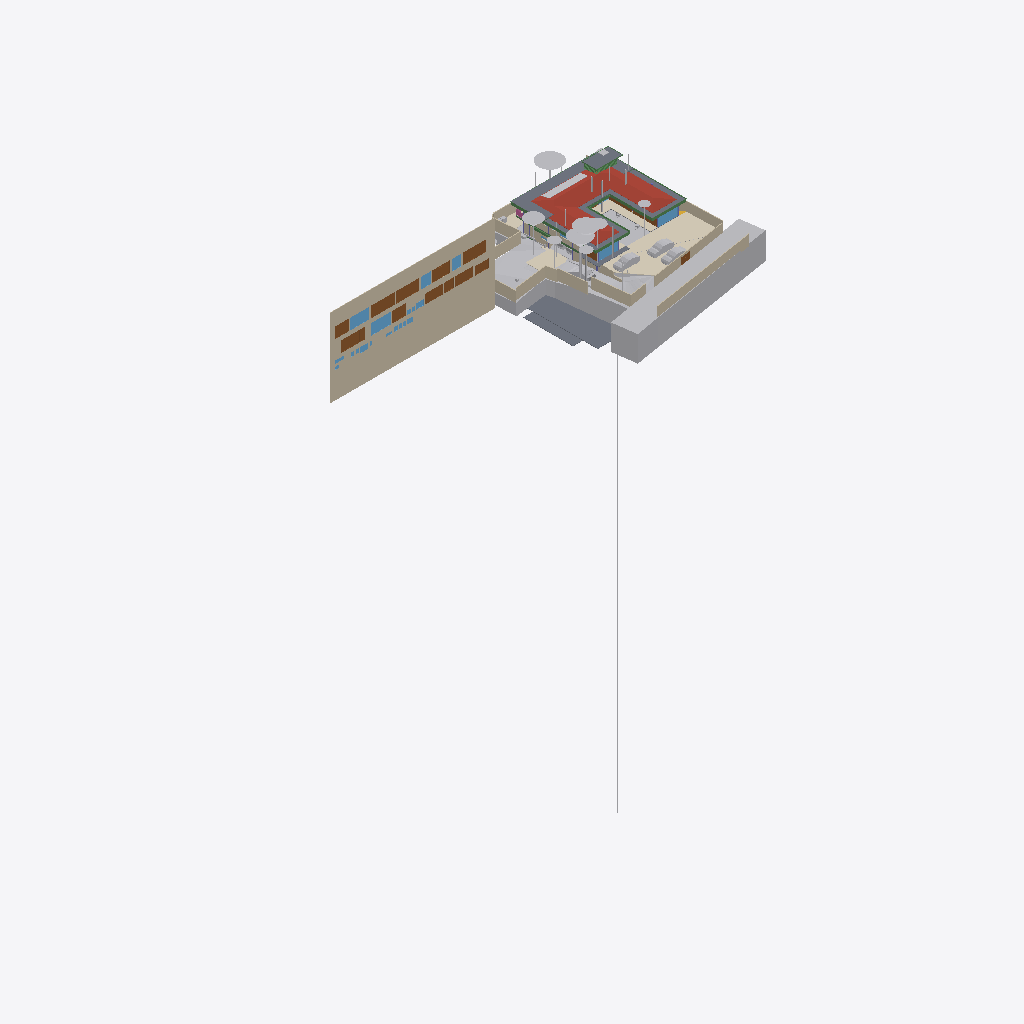
Isometric view of an IFC building model (IFC-SPF (STEP), schema IFC4X3, length unit metre), seen from the south-west, elements coloured by IFC class (only those large enough to see are counted): 39 other elements (light grey), 22 walls (beige), 15 doors (brown), 11 beams (green), 10 slabs (grey), 10 windows (light blue), 4 coverings (cream), 1 roof (red-brown), 1 railing (pink).
Extent 96.7 m × 45.5 m × 138.5 m (x, y, z). Storeys (12): Footing at -3.50 m; Site at -2.70 m; GF at -2.65 m; Electrical at 0.00 m; Plumbing at 0.00 m; Road Level at 0.00 m; Areacalc at 0.00 m; FF at 0.45 m; FF Lintel at 3.15 m; schedule at 3.50 m; SF at 3.65 m; Terrace at 5.00 m. Elements (1114): 166 IfcBeam, 105 IfcWall, 94 IfcCovering, 94 IfcSlab, 75 IfcSwitchingDevice, 72 IfcPipeSegment, 53 IfcColumn, 47 IfcLightFixture, 41 IfcDoor, 39 IfcFurniture, 36 IfcWindow, 31 IfcElectricDistributionBoard.

HEADER;
FILE_DESCRIPTION(('ViewDefinition [CoordinationView]'),'2;1');
FILE_NAME('Manilal.ifc','2025-09-09T19:12:52+05:30',(''),(''),'IfcOpenShell 0.8.3-post1','Bonsai 0.8.3-post1','');
FILE_SCHEMA(('IFC4X3'));
ENDSEC;
DATA;
#24581=IFCPROJECT('2TuuvCHJz54PsFPcraEbH$',$,'My Project',$,$,$,$,(#53,#354),#24580);
#35019=IFCSITE('0lpfVeOW52QfroqLYyHNY2',$,'My Site',$,$,#28,$,$,$,$,$,$,$,$);
#35435=IFCBUILDING('0MzaWOaS178x5FMqOflU3C',$,'My Building',$,$,#33,$,$,$,$,$,$);
#30840=IFCBUILDINGSTOREY('09kFoqoxrCvB1_fcEsMZsQ',$,'FF',$,$,#38,$,$,$,$);
#33791=IFCBUILDINGSTOREY('0zoFHJ9PnFW80M$mIVDQW3',$,'GF',$,$,#258,$,$,$,$);
#35436=IFCBUILDINGSTOREY('0MckaoTknA3edZMUNhTyAK',$,'SF',$,$,#6262,$,$,$,$);
#35437=IFCBUILDINGSTOREY('0DtUgpQ1b6nBmkLmvc_ehu',$,'FF Lintel',$,$,#3248,$,$,$,$);
#35438=IFCBUILDINGSTOREY('2nxT8wHGnDX9t8LjuK$yoz',$,'Footing',$,$,#16334,$,$,$,$);
#35439=IFCBUILDINGSTOREY('2JRfeNnUP7R92jcKtKmwj5',$,'Electrical',$,$,#5283,$,$,$,$);
#35440=IFCBUILDINGSTOREY('0fi$VcvNr0Zu6wnPuK6jDB',$,'Plumbing',$,$,#12883,$,$,$,$);
#35441=IFCBUILDINGSTOREY('0qJiDzySr4lhgisX7t8beM',$,'Site',$,$,#6749,$,$,$,$);
#35442=IFCBUILDINGSTOREY('33UZQ2TSvAg8IY4x5QCp2i',$,'schedule',$,$,#2336,$,$,$,$);
#35448=IFCBUILDINGSTOREY('3LpnsPikv4mRTBpfC3WQtx',$,'Road Level',$,$,#35447,$,$,$,$);
#35454=IFCBUILDINGSTOREY('2oUibsQsXAPxeAaTU5dGGW',$,'Terrace',$,$,#35453,$,$,$,$);
#35455=IFCBUILDINGSTOREY('3JrIAq4xL0avIQ8pEnV5X6',$,'Areacalc',$,$,#28105,$,$,$,$);
#26208=IFCWALL('39NBZ$Y4H9UeVfIVxICpeX',$,'Wall',$,$,#2341,#26207,'',$);
#29425=IFCGEOGRAPHICELEMENT('20M0x6_hv1D8u5ftoKpVy3',$,'Road',$,$,#29400,#29424,$,.TERRAIN.);
#6599=IFCGEOGRAPHICELEMENT('1mqx3WFMb0_xZzgY5_pKpf',$,'Site',$,$,#6441,#6598,$,.TERRAIN.);
#19648=IFCROOF('188ChkeVP4PP3HZ1_FwQ2Y',$,'Roof',$,$,#19588,#19647,$,.HIP_ROOF.);
#6804=IFCCOVERING('0wVm3FyC1DcRA3R7QYk_cw',$,'Covering',$,$,#104629,#6803,$,$);
#28131=IFCSLAB('39q3J0Avn2axyYxQecralg',$,'FF',$,$,#28123,#28130,$,$);
#16209=IFCSLAB('2Ni7UfUwb4of1NRt7pcP4e',$,'Slab',$,$,#16201,#16208,$,$);
#68931=IFCWALL('1WNacC15X0Xf0V_b60Qnrw',$,'Wall',$,$,#68916,#68930,$,$);
#16226=IFCSLAB('25EiGLyX5BKxeS54E7G1re',$,'Slab',$,$,#16214,#16225,$,$);
#49673=IFCSLAB('07r2B4jwr7$9NI9prgbzaX',$,'GF',$,$,#49665,#49672,$,$);
#19241=IFCEARTHWORKSFILL('1Znkwxu0n0meOY5Z$J5ocC',$,'New',$,$,#19208,#19240,$,.SLOPEFILL.);
#17773=IFCCOVERING('0_sfUdWJL30geCimsSdPtS',$,'Covering',$,$,#17761,#17772,$,$);
#14006=IFCEARTHWORKSCUT('3NfQzW2p90kemh8IGcUxhf',$,'roader',$,$,#13849,#14005,$,.PAVEMENTMILLING.);
#7198=IFCWALL('27WVA19Qv4efvQm6cWiqsn',$,'Wall',$,$,#7183,#7197,$,$);
#52375=IFCGEOGRAPHICELEMENT('3uYxZnds99jOH$HzfZr4nt',$,'Plaav','43dia, 135c',$,#52304,#52374,$,.VEGETATION.);
#13800=IFCCOVERING('03Ox3hl4j9nvRXKoGSaXGU',$,'Covering',$,$,#13792,#13799,$,$);
#18325=IFCBOREHOLE('1fqyZKm99FCB9RePUocI_6',$,'Borehole',$,$,#18304,#18324,$);
#16196=IFCSLAB('2HYCoI0uf8CwWU71Eeg8K8',$,'Slab',$,$,#16184,#16195,$,$);
#6852=IFCWALL('10l$0x7lzBbBMMGF1qxI0s',$,'Wall',$,$,#6830,#6851,$,$);
#7070=IFCWALL('1HPS5ge59FQA3Ucv4$dmpm',$,'Wall',$,$,#6754,#7069,$,$);
#6947=IFCWALL('2oOsi6buvCeB4sZT1ijFA2',$,'Wall',$,$,#6925,#6946,$,$);
#52147=IFCGEOGRAPHICELEMENT('00i077OX9F1QAiqaHlhRfb',$,'Plaav','32dia, 101c',$,#52076,#52146,$,.VEGETATION.);
#7055=IFCWALL('2Y2Bm57Cb8Exxz7st0aRUc',$,'Wall',$,$,#7026,#7054,$,$);
#27274=IFCSLAB('3CWvIDU8b5ovMmi84oWpbg',$,'Covering.004',$,$,#27266,#27273,$,.FLOOR.);
#52223=IFCGEOGRAPHICELEMENT('2hWh3TuZPCwB0qwf7zQl8W',$,'Plaav','48dia, 150c',$,#52152,#52222,$,.VEGETATION.);
#7158=IFCWALL('2UlyJbGOL47vem9W3W5T7b',$,'Wall',$,$,#7129,#7157,$,$);
#33545=IFCGEOGRAPHICELEMENT('3hzKcHmG15MBT$Lf89GHXN',$,'PureSite',$,$,#33382,#33544,$,.TERRAIN.);
#33349=IFCVEHICLE('2$JJjIzDr6fuhTHFNPOXyx',$,'Vehicle',$,$,#33326,#33348,$,$);
#42909=IFCDOOR('0ZbVB8BYT7bh7R3lS5K4Y7',$,'Door',$,$,#42886,#42908,'10',$,$,$,$,$);
#45196=IFCDOOR('0Cx741JWP34B0IOSsj8AwF',$,'Door',$,$,#45173,#45195,'03',$,$,$,$,$);
#32708=IFCVEHICLE('1yICD2o296ROLrpKuhe72z',$,'Vehicle',$,$,#109310,#32707,$,$);
#6967=IFCWALL('2QiW7TnGvAygi5PkoeW31n',$,'Wall',$,$,#6952,#6966,$,$);
#45100=IFCDOOR('3tvBACzP54zAu4dBSuBlEW',$,'Door',$,$,#45077,#45099,'04',$,$,$,$,$);
#42843=IFCDOOR('315c6MZvz2Vu3GScXjqG9Z',$,'Door',$,$,#42820,#42842,'8_9',$,$,$,$,$);
#53037=IFCGEOGRAPHICELEMENT('1t8_yIv7T9Iwdci473Ya_N',$,'Plaav','100dia, 32c',$,#52934,#53036,$,.VEGETATION.);
#7104=IFCWALL('1v3BeDslv3W8LfR3WiqTEd',$,'Wall',$,$,#7075,#7103,$,$);
#6886=IFCWALL('10RvTK_K97Xg3Zon6pJwxP',$,'Wall',$,$,#6857,#6885,$,$);
#43078=IFCWINDOW('2DeDtvcD95n9obXC_GiA8e',$,'Window',$,$,#43048,#43077,'11',$,$,$,$,$);
#33377=IFCVEHICLE('375bP1QIr5xwaw0xewwnFn',$,'Vehicle',$,$,#33354,#33376,$,$);
#82845=IFCWINDOW('2gioTK5hP9oPss3G6Q03Gx',$,'Window',$,$,#82815,#82844,'02',$,$,$,$,$);
#26087=IFCDOOR('14nYxT67979h0x8IodW7tf',$,'Door',$,$,#26064,#26086,'06',$,$,$,$,$);
#28118=IFCSLAB('2FJ3LPJyP5i9m96Y9aA2s2',$,'Verandah',$,$,#28110,#28117,$,$);
#102997=IFCSLAB('2G7fvCafTFV8E99n8nuimN',$,'Slab',$,$,#103142,#103049,$,$);
#7021=IFCWALL('3MfSYaOiTA4AjSKpPvRhyi',$,'Wall',$,$,#6992,#7020,$,$);
#17638=IFCWALL('2U66_ERPrD$A$2PTOc1bPA',$,'Wall',$,$,#17623,#17637,$,$);
#31333=IFCDOOR('1SLbyPnp1A9vNmoEJ7CsnC',$,'Door',$,$,#31310,#109140,'16',$,$,$,$,$);
#31366=IFCDOOR('27z1x9RsX6LgRJPHzITZpv',$,'Door',$,$,#31343,#109185,'18',$,$,$,$,$);
#24570=IFCWINDOW('3e$JQaRRzFH9WozykfD$tZ',$,'Window',$,$,#24460,#24569,'11',$,$,$,$,$);
#43127=IFCDOOR('0LFTQmup1188idDF4qs$QS',$,'Door',$,$,#43104,#43126,'12',$,$,$,$,$);
#89375=IFCDOOR('0ismyRsjL7AvOieOoKLFLm',$,'Door',$,$,#89352,#89374,'01',$,$,$,$,$);
#109311=IFCVEHICLE('22hYSdUYjCqevIDD6sVVH1',$,'Vehicle',$,$,#109348,#109324,$,$);
#7178=IFCWALL('3DOK2PUDn3QwM2HLeZR6QD',$,'Wall',$,$,#7163,#7177,$,$);
#13787=IFCCOVERING('07ka7WgDv0nO2Dwi6RpJJI',$,'Covering',$,$,#13779,#13786,$,$);
#29351=IFCWINDOW('2LZJ1AvFfBbghYgOnSiaBb',$,'Window',$,$,#29321,#29350,'02',$,$,$,$,$);
#51459=IFCGEOGRAPHICELEMENT('1u9Vu38RXEhh_UPeYqTaju',$,'Theng','22dia, 70c',$,#51388,#51458,$,.VEGETATION.);
#7259=IFCWALL('2qQNxnpy98iB6JMyhLi2FK',$,'Wall',$,$,#7230,#7258,$,$);
#18906=IFCBEAM('0qH_dKLj5CKhNXTG2DYY06',$,'Beam',$,$,#18880,#18905,$,$);
#2503=IFCDOOR('37mQgnczv1g9Ewv5DQsnil',$,'Door',$,$,#2351,#109268,'25',$,$,$,$,$);
#18875=IFCBEAM('2C1gwTeIv6R8TmGo509jsR',$,'Beam',$,$,#18849,#18874,$,$);
#45148=IFCWINDOW('1dDo4P8$H5zBiQyvjwcA1W',$,'Window',$,$,#45125,#45147,'05',1.5,1.70000004768372,$,$,$);
#52795=IFCGEOGRAPHICELEMENT('2HKwYd2hP5kwYPwsxsi9gZ',$,'Theng','22dia, 70c',$,#52724,#52794,$,.VEGETATION.);
#2980=IFCWALL('2oouJeu9XF0PkUjeEvxQOm',$,'Wall',$,$,#2965,#2979,$,$);
#20459=IFCEARTHWORKSCUT('0lv4XU7zX8PPDYPdO7aOdg',$,'Cut',$,$,#20447,#20458,$,.BASE_EXCAVATION.);
#42753=IFCWINDOW('2Oi5mWoHbF_gnh_9AC2HBl',$,'Window',$,$,#42730,#42752,'07',1.5,1.70000004768372,$,$,$);
#19113=IFCWALL('1crKF7OzfEueqHOG3fDoho',$,'Wall',$,$,#19098,#19112,$,$);
#52585=IFCGEOGRAPHICELEMENT('0hsZNGz3r5Tu3GwqCRHqIa',$,'Theng','25dia, 80c',$,#52514,#52584,$,.VEGETATION.);
#18751=IFCBEAM('3msecch2zBUOeV2BkTlji6',$,'Beam',$,$,#18722,#18750,$,$);
#24823=IFCWALL('1L3aCByCT2RR$DiJTF12wq',$,'Wall',$,$,#24808,#24822,$,$);
#50980=IFCDOOR('2t8H1$Qmn75hjpQEbZl$51',$,'Door',$,$,#50957,#109215,'17',$,$,$,$,$);
#16243=IFCSLAB('1PyTS7F2LAWRr4yuGmSOaE',$,'Slab',$,$,#16231,#16242,$,$);
#52299=IFCGEOGRAPHICELEMENT('3MDxNaPHbBCuseLaSOAnvG',$,'Theng','27dia, 85c',$,#52228,#52298,$,.VEGETATION.);
#18813=IFCBEAM('3ZwR1mU3j4mRYH5GbVzWyx',$,'Beam',$,$,#18787,#18812,$,$);
#29453=IFCDOOR('2t$p1hgeX2Y9d6XgGeH1wU',$,'Door',$,$,#29430,#29452,'10',$,$,$,$,$);
#3240=IFCWALL('2FDZc$1Z57bgSDQnhsHhc1',$,'Wall',$,$,#3225,#3239,$,$);
#18782=IFCBEAM('10LxUqtgbFAQRhzIckOuGH',$,'Beam',$,$,#18756,#18781,$,$);
#6787=IFCDOOR('1uL9EDzeL19wcifriN_Oc$',$,'Door',$,$,#6764,#6786,$,1.79999995231628,3.0,$,$,$);
#18844=IFCBEAM('0q554weub4Iwu4PjffBSJv',$,'Beam',$,$,#18818,#18843,$,$);
#28903=IFCDOOR('0abo0sfkX2yO6I5W4AOpFJ',$,'Door',$,$,#28730,#28902,'8_9',$,$,$,$,$);
#52071=IFCGEOGRAPHICELEMENT('2HxlE6G_91e9LYErU$Y34S',$,'Theng','24dia, 75c',$,#51942,#52070,$,.VEGETATION.);
#31043=IFCEARTHWORKSFILL('3O_GobqT1E4v3eEFWom1zq',$,'Cube',$,$,#31017,#31042,$,.SLOPEFILL.);
#24262=IFCDOOR('1uJlX1khv2VPLMtET6vexc',$,'Door',$,$,#24239,#24261,'01',$,$,$,$,$);
#55295=IFCAIRTERMINALBOX('0DCFUThjX2XQ_1bX$oFkVb',$,'AirTerminalBox',$,$,#55257,#55294,$,$);
#52509=IFCGEOGRAPHICELEMENT('1TdNfY2DD3jxBXQWXRN6pI',$,'Plaav','35dia, 110c',$,#52380,#52508,$,.VEGETATION.);
#43400=IFCWINDOW('2FUxJIMIP8WeEaHO75uZ5y',$,'Window',$,$,#43363,#43399,'15',1.5,1.70000004768372,$,$,$);
#20534=IFCEARTHWORKSCUT('1orBtrQ6r9QBXstUuMTyak',$,'Cut',$,$,#20521,#20533,$,.BASE_EXCAVATION.);
#5895=IFCWINDOW('39fUEjXW5ElwQPPWsWi6zd',$,'Window',$,$,#5722,#5894,'23',1.5,1.70000004768372,$,$,$);
#110895=IFCBEAM('2c0vZRj6v8Xu2SODmZvhvJ',$,'Beam',$,$,#114007,#110915,$,$);
#16718=IFCBEAM('3NjOYz9cT158x52OLX4IuM',$,'Beam',$,$,#16706,#16717,$,$);
#16139=IFCSLAB('0NFoBJ7x16vuY9LiwMLG$L',$,'Slab',$,$,#16131,#16138,$,$);
#20336=IFCEARTHWORKSCUT('1Tsuz9sRb3YODMAWko00m1',$,'Cut',$,$,#20323,#20335,$,.BASE_EXCAVATION.);
#32789=IFCVEHICLE('0rzGDxo0H1CRYsT$ARQpVS',$,'Vehicle',$,$,#32766,#32788,$,$);
#6825=IFCWALL('0dMaumaK11Re$pxoZyVSQ9',$,'Wall',$,$,#6810,#6824,$,$);
#16579=IFCBEAM('2KiRdb_sj1xhSO7a1GJ4D5',$,'Beam',$,$,#16567,#16578,$,$);
#19033=IFCWALL('1SwvN4fJvBKBKhVIqKXn0i',$,'Wall',$,$,#19018,#19032,$,$);
#32680=IFCVEHICLE('09kCGSf$LDBwv0agp2PRhM',$,'Vehicle',$,$,#32142,#32679,$,$);
#14121=IFCUNITARYEQUIPMENT('1P6lCedvD5Xger8vGxUADY',$,'UnitaryEquipment',$,$,#14098,#14120,$,$);
#18687=IFCRAILING('2w0tP4HwL6TuQJ7VLixJL3',$,'Railing',$,'FRAMELESS_PANEL',#18663,#18686,$,.USERDEFINED.);
#13608=IFCSOLARDEVICE('2NoryxAJL8wg76hjq7Byl_',$,'SolarDevice',$,$,#13599,#13607,$,$);
#53305=IFCGEOGRAPHICELEMENT('0JCBWUW3bDYf6SdZoT5sft',$,'Theng','25dia, 80c',$,#53176,#53304,$,.VEGETATION.);
#56244=IFCBEAM('22$tp28gPD$eEii1Cu_NBP',$,'Beam',$,$,#56218,#56243,$,$);
#2640=IFCWALL('1zYAwAgZ94A9q2Xf$lP7Cn',$,'Wall',$,$,#2625,#2639,$,$);
#13594=IFCSOLARDEVICE('07RrhEOYvEvvhPUSO_SFeW',$,'SolarDevice',$,$,#13571,#13593,$,$);
#13636=IFCSOLARDEVICE('1NLWD$_lP99xok8FHiXBf3',$,'SolarDevice',$,$,#13627,#13635,$,$);
#13650=IFCSOLARDEVICE('2icZ0COM5FZA$904MkAnYe',$,'SolarDevice',$,$,#13641,#13649,$,$);
#13664=IFCSOLARDEVICE('3nXyxughj7Dh_4it51tkCh',$,'SolarDevice',$,$,#13655,#13663,$,$);
#13692=IFCSOLARDEVICE('3NOhCXTF1Em82ofZiZmE8w',$,'SolarDevice',$,$,#13683,#13691,$,$);
#13706=IFCSOLARDEVICE('3ZE0KWXOv4AA5psVNm9lcB',$,'SolarDevice',$,$,#13697,#13705,$,$);
#13720=IFCSOLARDEVICE('17OQILgOj1oxRESUqSAxjX',$,'SolarDevice',$,$,#13711,#13719,$,$);
#18968=IFCBEAM('1cQ_XveKf3IhgOfAWmUbUT',$,'Beam',$,$,#18942,#18967,$,$);
#37428=IFCWINDOW('0oGrqBU2TDcBkZ3jd4VcFG',$,'Window',$,$,#37391,#37427,'30',1.5,1.70000004768372,$,$,$);
#52719=IFCGEOGRAPHICELEMENT('3XubHE4kj7PQ$DpXvJgk9n',$,'Theng','24dia, 75c',$,#52590,#52718,$,.VEGETATION.);
#53171=IFCGEOGRAPHICELEMENT('1ed7kOzBzFsfr4ZZu7I5l9',$,'Plaav','29dia, 90c',$,#53042,#53170,$,.VEGETATION.);
#47409=IFCWINDOW('3ybMN8CHzD0feIMF99oHPU',$,'Window',$,$,#47372,#108839,'19',1.5,1.70000004768372,$,$,$);
ENDSEC;
